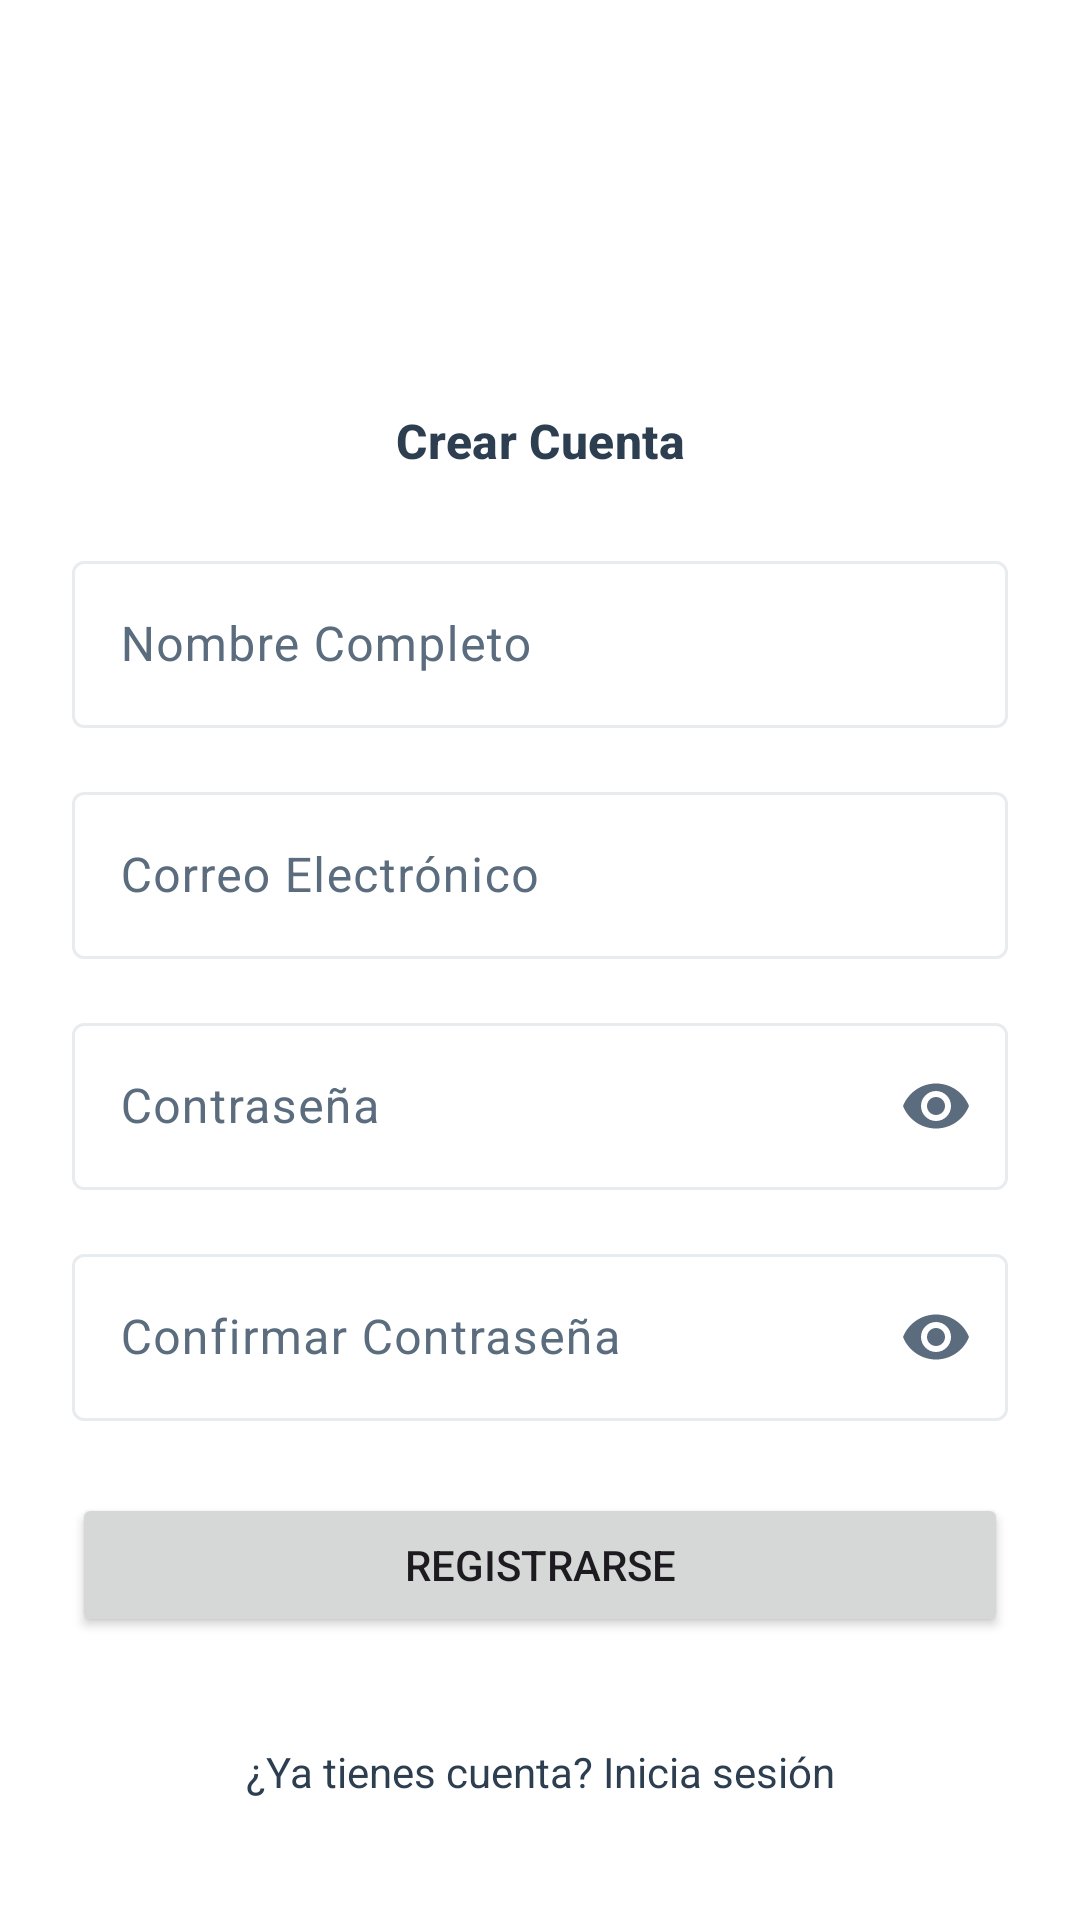

Here is an Android app screen rendered from its layout file. Give the layout XML and the strings, colors and styles it references.
<!-- AndroidManifest.xml: application theme Theme.MediAlert -->
<!-- res/layout/activity_register.xml -->
<?xml version="1.0" encoding="utf-8"?>
<androidx.constraintlayout.widget.ConstraintLayout xmlns:android="http://schemas.android.com/apk/res/android"
    xmlns:app="http://schemas.android.com/apk/res-auto"
    xmlns:tools="http://schemas.android.com/tools"
    android:layout_width="match_parent"
    android:layout_height="match_parent"
    android:padding="24dp"
    tools:context=".screens.login.RegisterActivity">

    <ImageView
        android:id="@+id/register_logo"
        android:layout_width="80dp"
        android:layout_height="80dp"
        android:layout_marginTop="16dp"
        android:src="@drawable/medialertp_m_"
        app:layout_constraintTop_toTopOf="parent"
        app:layout_constraintStart_toStartOf="parent"
        app:layout_constraintEnd_toEndOf="parent"
        android:contentDescription="@string/app_name" />

    <TextView
        android:id="@+id/register_title"
        android:layout_width="wrap_content"
        android:layout_height="wrap_content"
        android:layout_marginTop="16dp"
        android:text="@string/register_title"
        android:textAppearance="?attr/textAppearanceHeadline5"
        android:textStyle="bold"
        app:layout_constraintTop_toBottomOf="@id/register_logo"
        app:layout_constraintStart_toStartOf="parent"
        app:layout_constraintEnd_toEndOf="parent" />

    <com.google.android.material.textfield.TextInputLayout
        android:id="@+id/layout_name"
        android:layout_width="0dp"
        android:layout_height="wrap_content"
        android:layout_marginTop="24dp"
        app:layout_constraintTop_toBottomOf="@id/register_title"
        app:layout_constraintStart_toStartOf="parent"
        app:layout_constraintEnd_toEndOf="parent">

        <com.google.android.material.textfield.TextInputEditText
            android:id="@+id/edit_name"
            android:layout_width="match_parent"
            android:layout_height="wrap_content"
            android:hint="@string/auth_name_hint"
            android:inputType="textPersonName"/>
    </com.google.android.material.textfield.TextInputLayout>

    <com.google.android.material.textfield.TextInputLayout
        android:id="@+id/layout_email"
        android:layout_width="0dp"
        android:layout_height="wrap_content"
        android:layout_marginTop="16dp"
        app:layout_constraintTop_toBottomOf="@id/layout_name"
        app:layout_constraintStart_toStartOf="parent"
        app:layout_constraintEnd_toEndOf="parent">

        <com.google.android.material.textfield.TextInputEditText
            android:id="@+id/edit_email"
            android:layout_width="match_parent"
            android:layout_height="wrap_content"
            android:hint="@string/auth_email_hint"
            android:inputType="textEmailAddress"/>
    </com.google.android.material.textfield.TextInputLayout>

    <com.google.android.material.textfield.TextInputLayout
        android:id="@+id/layout_password"
        android:layout_width="0dp"
        android:layout_height="wrap_content"
        android:layout_marginTop="16dp"
        app:endIconMode="password_toggle"
        app:layout_constraintTop_toBottomOf="@id/layout_email"
        app:layout_constraintStart_toStartOf="parent"
        app:layout_constraintEnd_toEndOf="parent">

        <com.google.android.material.textfield.TextInputEditText
            android:id="@+id/edit_password"
            android:layout_width="match_parent"
            android:layout_height="wrap_content"
            android:hint="@string/auth_password_hint"
            android:inputType="textPassword"/>
    </com.google.android.material.textfield.TextInputLayout>

    <com.google.android.material.textfield.TextInputLayout
        android:id="@+id/layout_confirm_password"
        android:layout_width="0dp"
        android:layout_height="wrap_content"
        android:layout_marginTop="16dp"
        app:endIconMode="password_toggle"
        app:layout_constraintTop_toBottomOf="@id/layout_password"
        app:layout_constraintStart_toStartOf="parent"
        app:layout_constraintEnd_toEndOf="parent">

        <com.google.android.material.textfield.TextInputEditText
            android:id="@+id/edit_confirm_password"
            android:layout_width="match_parent"
            android:layout_height="wrap_content"
            android:hint="@string/auth_confirm_password_hint"
            android:inputType="textPassword"/>
    </com.google.android.material.textfield.TextInputLayout>

    <Button
        android:id="@+id/button_register"
        android:layout_width="0dp"
        android:layout_height="wrap_content"
        android:layout_marginTop="24dp"
        android:padding="12dp"
        android:text="@string/auth_register_button"
        app:layout_constraintTop_toBottomOf="@id/layout_confirm_password"
        app:layout_constraintStart_toStartOf="parent"
        app:layout_constraintEnd_toEndOf="parent" />

    <ProgressBar
        android:id="@+id/progress_bar"
        android:layout_width="24dp"
        android:layout_height="24dp"
        android:layout_marginTop="16dp"
        android:visibility="gone"
        android:indeterminateTint="?attr/colorPrimary"
        app:layout_constraintTop_toBottomOf="@id/button_register"
        app:layout_constraintStart_toStartOf="parent"
        app:layout_constraintEnd_toEndOf="parent" />

    <TextView
        android:id="@+id/text_login"
        android:layout_width="wrap_content"
        android:layout_height="wrap_content"
        android:text="@string/auth_have_account"
        android:clickable="true"
        android:focusable="true"
        android:layout_marginBottom="16dp"
        app:layout_constraintBottom_toBottomOf="parent"
        app:layout_constraintStart_toStartOf="parent"
        app:layout_constraintEnd_toEndOf="parent"
        android:textColor="?attr/colorPrimary"/>

</androidx.constraintlayout.widget.ConstraintLayout>
<!-- resources referenced by this layout -->
<resources>
  <string name="app_name">MediAlert</string>
  <string name="auth_confirm_password_hint">Confirmar Contraseña</string>
  <string name="auth_email_hint">Correo Electrónico</string>
  <string name="auth_have_account">¿Ya tienes cuenta? Inicia sesión</string>
  <string name="auth_name_hint">Nombre Completo</string>
  <string name="auth_password_hint">Contraseña</string>
  <string name="auth_register_button">Registrarse</string>
  <string name="register_title">Crear Cuenta</string>
  <style name="Theme.MediAlert" parent="Base.Theme.MediAlert" />
  <color name="primary">#FF2C3E50</color>
  <color name="primary_variant">#FF34495E</color>
  <color name="on_primary">#FFFFFFFF</color>
  <color name="secondary">#FF3498DB</color>
  <color name="secondary_variant">#FF5DADE2</color>
  <color name="on_secondary">#FFFFFFFF</color>
  <color name="surface">#FFF8F9FA</color>
  <color name="surface_variant">#FFE8ECEF</color>
  <color name="on_surface">#FF2C3E50</color>
  <color name="on_surface_variant">#FF5A6C7D</color>
  <color name="background">#FFFFFFFF</color>
  <color name="on_background">#FF2C3E50</color>
  <color name="error">#FFE74C3C</color>
  <color name="white">#FFFFFFFF</color>
  <color name="border_light">#FFE8ECEF</color>
  <color name="border_medium">#FFBDC3C7</color>
  <style name="TextAppearance.MediAlert.Headline1" parent="TextAppearance.Material3.HeadlineLarge">
          <item name="android:textColor">@color/on_background</item>
          <item name="android:fontFamily">sans-serif-medium</item>
      </style>
  <style name="TextAppearance.MediAlert.Headline2" parent="TextAppearance.Material3.HeadlineMedium">
          <item name="android:textColor">@color/on_background</item>
          <item name="android:fontFamily">sans-serif-medium</item>
      </style>
  <style name="TextAppearance.MediAlert.Headline3" parent="TextAppearance.Material3.HeadlineSmall">
          <item name="android:textColor">@color/on_background</item>
          <item name="android:fontFamily">sans-serif-medium</item>
      </style>
  <style name="TextAppearance.MediAlert.Headline4" parent="TextAppearance.Material3.TitleLarge">
          <item name="android:textColor">@color/on_background</item>
          <item name="android:fontFamily">sans-serif-medium</item>
      </style>
  <style name="TextAppearance.MediAlert.Headline5" parent="TextAppearance.Material3.TitleMedium">
          <item name="android:textColor">@color/on_background</item>
          <item name="android:fontFamily">sans-serif-medium</item>
      </style>
  <style name="TextAppearance.MediAlert.Headline6" parent="TextAppearance.Material3.TitleSmall">
          <item name="android:textColor">@color/on_background</item>
          <item name="android:fontFamily">sans-serif-medium</item>
      </style>
  <style name="TextAppearance.MediAlert.Body1" parent="TextAppearance.Material3.BodyLarge">
          <item name="android:textColor">@color/on_surface</item>
          <item name="android:fontFamily">sans-serif</item>
      </style>
  <style name="TextAppearance.MediAlert.Body2" parent="TextAppearance.Material3.BodyMedium">
          <item name="android:textColor">@color/on_surface_variant</item>
          <item name="android:fontFamily">sans-serif</item>
      </style>
  <style name="TextAppearance.MediAlert.Caption" parent="TextAppearance.Material3.BodySmall">
          <item name="android:textColor">@color/on_surface_variant</item>
          <item name="android:fontFamily">sans-serif</item>
      </style>
</resources>
